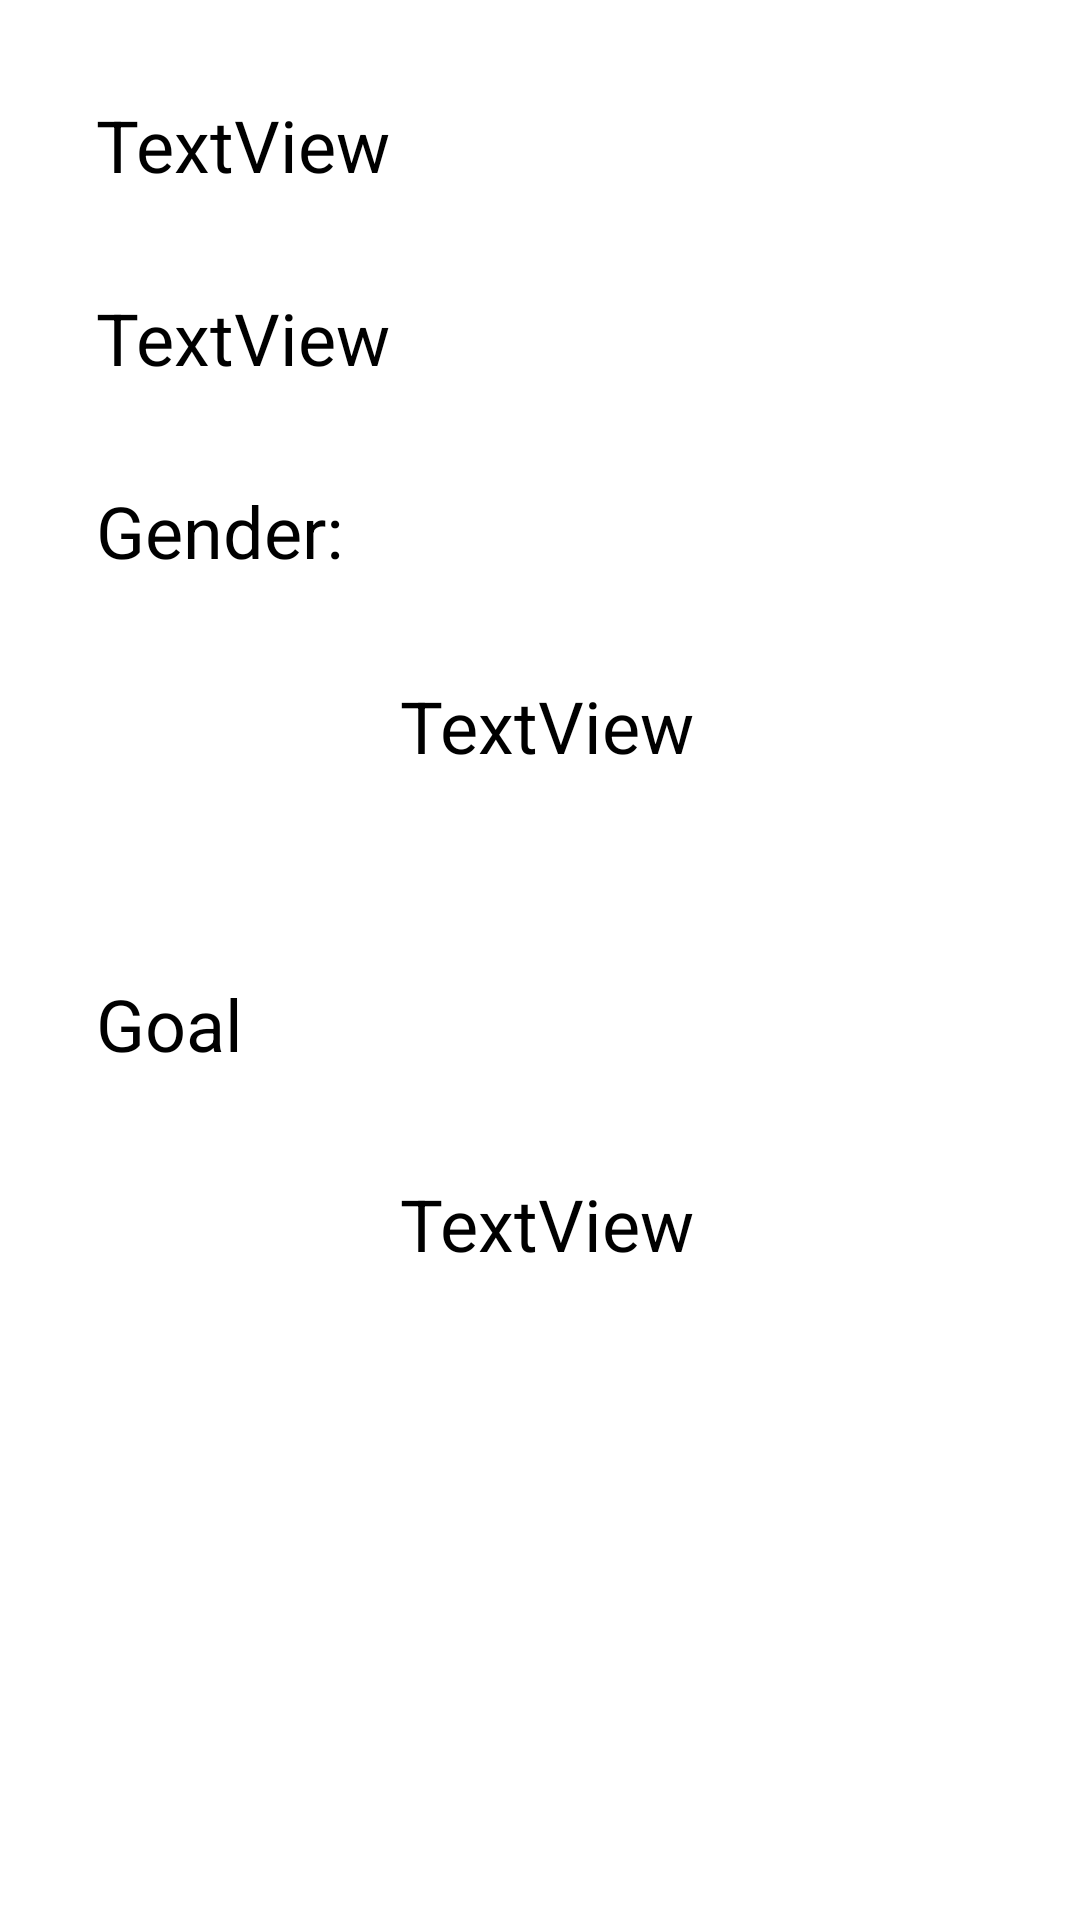

Reconstruct the res/layout file that produces this screen, plus the resources it refers to.
<!-- AndroidManifest.xml: application theme AppTheme -->
<!-- res/layout/fragment_profile_about.xml -->
<?xml version="1.0" encoding="utf-8"?>
<androidx.constraintlayout.widget.ConstraintLayout xmlns:android="http://schemas.android.com/apk/res/android"
    xmlns:app="http://schemas.android.com/apk/res-auto"
    xmlns:tools="http://schemas.android.com/tools"
    android:id="@+id/constraintLayoutAbout"
    android:layout_width="match_parent"
    android:layout_height="match_parent"
    tools:context=".ProfileAbout">

    <ScrollView
        android:layout_width="match_parent"
        android:layout_height="match_parent"
        app:layout_constraintBottom_toBottomOf="parent"
        app:layout_constraintEnd_toEndOf="parent"
        app:layout_constraintStart_toStartOf="parent"
        app:layout_constraintTop_toTopOf="parent">

        <androidx.constraintlayout.widget.ConstraintLayout
            android:layout_width="match_parent"
            android:layout_height="wrap_content">

            <TextView
                android:id="@+id/textViewDOB"
                android:layout_width="wrap_content"
                android:layout_height="wrap_content"
                android:layout_marginStart="32dp"
                android:layout_marginTop="32dp"
                android:text="TextView"
                android:textColor="@android:color/black"
                android:textSize="24sp"
                app:layout_constraintStart_toStartOf="parent"
                app:layout_constraintTop_toTopOf="parent" />

            <TextView
                android:id="@+id/textViewAge"
                android:layout_width="wrap_content"
                android:layout_height="wrap_content"
                android:layout_marginStart="32dp"
                android:layout_marginTop="32dp"
                android:text="TextView"
                android:textColor="@android:color/black"
                android:textSize="24sp"
                app:layout_constraintStart_toStartOf="parent"
                app:layout_constraintTop_toBottomOf="@+id/textViewDOB" />

            <TextView
                android:id="@+id/textView14"
                android:layout_width="wrap_content"
                android:layout_height="wrap_content"
                android:layout_marginStart="32dp"
                android:layout_marginTop="32dp"
                android:text="Gender:"
                android:textColor="@android:color/black"
                android:textSize="24sp"
                app:layout_constraintStart_toStartOf="parent"
                app:layout_constraintTop_toBottomOf="@+id/textViewAge" />

            <TextView
                android:id="@+id/textView15"
                android:layout_width="wrap_content"
                android:layout_height="wrap_content"
                android:layout_marginStart="32dp"
                android:layout_marginTop="32dp"
                android:text="Goal"
                android:textColor="@android:color/black"
                android:textSize="24sp"
                app:layout_constraintStart_toStartOf="parent"
                app:layout_constraintTop_toBottomOf="@+id/imageViewGender" />

            <TextView
                android:id="@+id/textViewGender"
                android:layout_width="100dp"
                android:layout_height="100dp"
                android:layout_marginTop="192dp"
                android:gravity="center"
                android:text="TextView"
                android:textColor="@android:color/black"
                android:textSize="24sp"
                app:layout_constraintStart_toEndOf="@+id/imageViewGender"
                app:layout_constraintTop_toTopOf="parent" />

            <ImageView
                android:id="@+id/imageViewGender"
                android:layout_width="100dp"
                android:layout_height="100dp"
                android:layout_marginStart="32dp"
                app:layout_constraintStart_toStartOf="parent"
                app:layout_constraintTop_toBottomOf="@+id/textView14"
                tools:src="@tools:sample/avatars" />

            <ImageView
                android:id="@+id/imageViewGoal"
                android:layout_width="100dp"
                android:layout_height="100dp"
                android:layout_marginStart="32dp"
                app:layout_constraintStart_toStartOf="parent"
                app:layout_constraintTop_toBottomOf="@+id/textView15"
                tools:src="@tools:sample/avatars" />

            <TextView
                android:id="@+id/textViewGoal"
                android:layout_width="100dp"
                android:layout_height="100dp"
                android:layout_marginTop="66dp"
                android:gravity="center"
                android:text="TextView"
                android:textColor="@android:color/black"
                android:textSize="24sp"
                app:layout_constraintStart_toEndOf="@+id/imageViewGoal"
                app:layout_constraintTop_toBottomOf="@+id/textViewGender" />
        </androidx.constraintlayout.widget.ConstraintLayout>
    </ScrollView>
</androidx.constraintlayout.widget.ConstraintLayout>
<!-- resources referenced by this layout -->
<resources>
  <style name="AppTheme" parent="Theme.MaterialComponents.Light.DarkActionBar">
          
          <item name="colorPrimary">#13ED01</item>
          <item name="colorPrimaryDark">#0B8C04</item>
          <item name="colorAccent">@color/colorAccent</item>
      </style>
  <!-- not gathered from this repository: default colours our renderer supplied (Android Studio template values) -->
  <color name="colorAccent">#FF03DAC5</color>
</resources>
